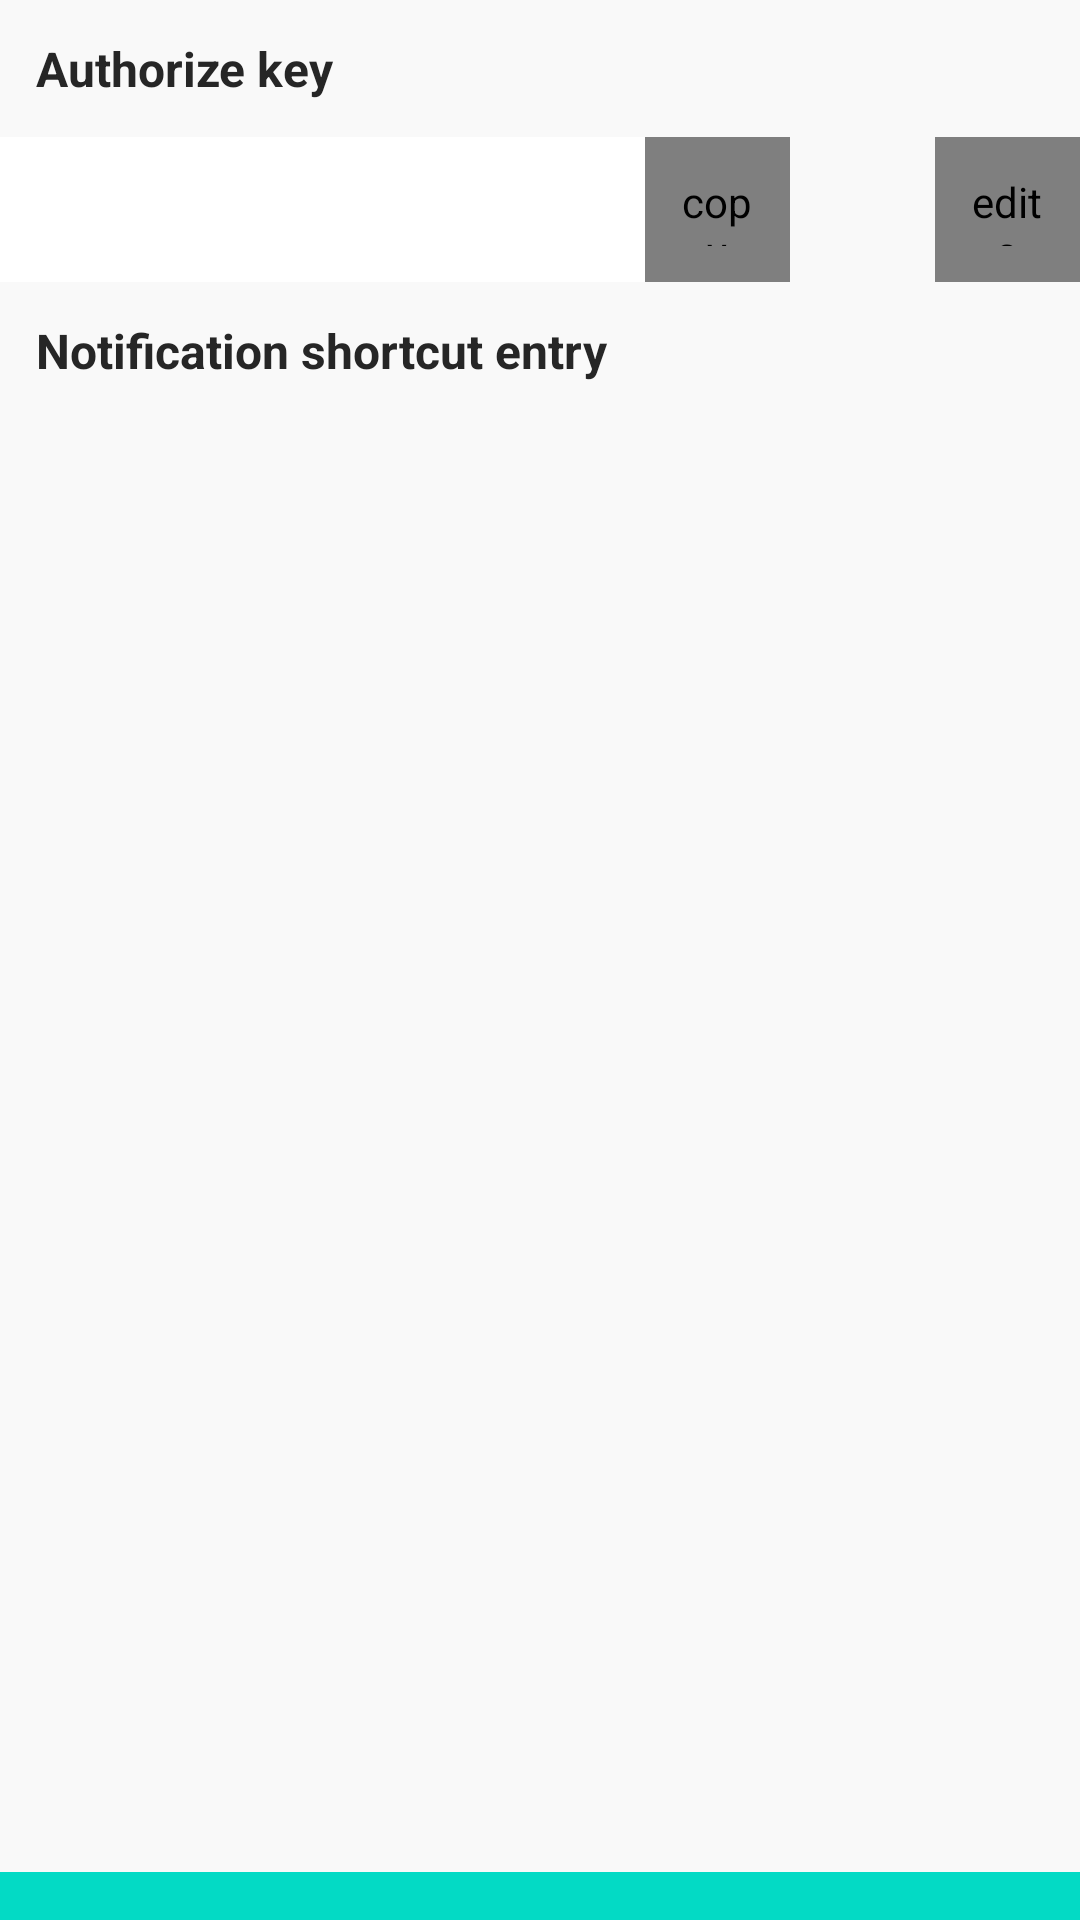

This screen was rendered from an Android layout file. Write that file and the resources it references.
<!-- AndroidManifest.xml: application theme Theme.EChatGPT -->
<!-- res/layout/configuration_layout.xml -->
<?xml version="1.0" encoding="utf-8"?>
<layout xmlns:android="http://schemas.android.com/apk/res/android"
    xmlns:app="http://schemas.android.com/apk/res-auto"
    xmlns:tools="http://schemas.android.com/tools">

    <LinearLayout
        android:layout_width="match_parent"
        android:layout_height="match_parent"
        android:background="@color/content_white"
        android:orientation="vertical">

        <ScrollView
            android:layout_width="match_parent"
            android:layout_height="0dp"
            android:layout_weight="1">

            <androidx.constraintlayout.widget.ConstraintLayout
                android:layout_width="match_parent"
                android:layout_height="wrap_content">

                <TextView
                    android:id="@+id/key_title"
                    android:layout_width="match_parent"
                    android:layout_height="wrap_content"
                    android:background="@color/content_white"
                    android:gravity="center_vertical"
                    android:padding="@dimen/content_padding"
                    android:text="@string/authorize_key_title"
                    android:textColor="@color/text_color"
                    android:textSize="@dimen/configuration_text_size"
                    android:textStyle="bold"
                    app:layout_constraintStart_toStartOf="parent"
                    app:layout_constraintTop_toTopOf="parent" />

                <androidx.constraintlayout.helper.widget.Layer
                    android:layout_width="0dp"
                    android:layout_height="0dp"
                    android:background="@color/main_color"
                    app:constraint_referenced_ids="key_edit,copy,edit,add_shortcut"
                    app:layout_constraintStart_toStartOf="parent"
                    app:layout_constraintTop_toTopOf="@id/key_title" />

                <EditText
                    android:id="@+id/key_edit"
                    android:layout_width="0dp"
                    android:layout_height="wrap_content"
                    android:background="@color/white"
                    android:gravity="center_vertical"
                    android:importantForAutofill="no"
                    android:inputType="textPassword"
                    android:padding="@dimen/content_padding"
                    app:layout_constraintEnd_toStartOf="@id/key_visible"
                    app:layout_constraintStart_toStartOf="parent"
                    app:layout_constraintTop_toBottomOf="@id/key_title"
                    tools:ignore="LabelFor" />

                <com.protone.eChatGPT.view.CheckedImageView
                    android:id="@+id/key_visible"
                    android:layout_width="0dp"
                    android:layout_height="0dp"
                    android:background="@color/white"
                    android:contentDescription="@string/copy"
                    android:padding="@dimen/content_padding"
                    android:src="@drawable/visible_selector"
                    app:layout_constraintBottom_toBottomOf="@id/key_edit"
                    app:layout_constraintDimensionRatio="1:1"
                    app:layout_constraintEnd_toStartOf="@id/copy"
                    app:layout_constraintTop_toTopOf="@id/key_edit" />

                <ImageButton
                    android:id="@+id/copy"
                    android:layout_width="0dp"
                    android:layout_height="0dp"
                    android:background="?android:selectableItemBackground"
                    android:contentDescription="@string/copy"
                    android:src="@drawable/content_copy"
                    app:layout_constraintBottom_toBottomOf="@id/key_edit"
                    app:layout_constraintDimensionRatio="1:1"
                    app:layout_constraintEnd_toStartOf="@id/edit"
                    app:layout_constraintTop_toTopOf="@id/key_edit" />

                <com.protone.eChatGPT.view.CheckedImageView
                    android:id="@+id/edit"
                    android:layout_width="0dp"
                    android:layout_height="0dp"
                    android:background="?android:selectableItemBackground"
                    android:contentDescription="@string/edits"
                    android:padding="@dimen/content_padding"
                    android:src="@drawable/edit_check_box"
                    app:layout_constraintBottom_toBottomOf="@id/copy"
                    app:layout_constraintDimensionRatio="1:1"
                    app:layout_constraintEnd_toEndOf="parent"
                    app:layout_constraintTop_toTopOf="@id/copy" />

                <TextView
                    android:id="@+id/notification_title"
                    android:layout_width="match_parent"
                    android:layout_height="wrap_content"
                    android:background="@color/content_white"
                    android:gravity="center_vertical"
                    android:padding="@dimen/content_padding"
                    android:text="@string/notification_config_title"
                    android:textColor="@color/text_color"
                    android:textSize="@dimen/configuration_text_size"
                    android:textStyle="bold"
                    app:layout_constraintStart_toStartOf="parent"
                    app:layout_constraintTop_toBottomOf="@id/key_edit" />

                <LinearLayout
                    android:id="@+id/shortcut_container"
                    android:layout_width="match_parent"
                    android:layout_height="wrap_content"
                    android:orientation="horizontal"
                    app:layout_constraintTop_toBottomOf="@id/notification_title" />

            </androidx.constraintlayout.widget.ConstraintLayout>

        </ScrollView>

        <ImageView
            android:id="@+id/close"
            android:layout_width="match_parent"
            android:layout_height="wrap_content"
            android:background="@color/main_color"
            android:contentDescription="@string/close"
            android:padding="@dimen/option_content_padding"
            android:src="@drawable/close"
            app:layout_constraintBottom_toBottomOf="parent" />

    </LinearLayout>

</layout>
<!-- resources referenced by this layout -->
<resources>
  <color name="content_white">#F9F9F9</color>
  <color name="main_color">#FF03DAC5</color>
  <color name="text_color">#262626</color>
  <color name="white">#FFFFFFFF</color>
  <dimen name="configuration_text_size">16sp</dimen>
  <dimen name="content_padding">12dp</dimen>
  <dimen name="option_content_padding">8dp</dimen>
  <!-- drawable edit_check_box (drawable) -->
  <?xml version="1.0" encoding="utf-8"?>
  <selector xmlns:android="http://schemas.android.com/apk/res/android">
      <item android:state_checked="false" android:drawable="@drawable/edit" />
      <item android:state_checked="true" android:drawable="@drawable/close" />
  </selector>
  <!-- drawable visible_selector (drawable) -->
  <?xml version="1.0" encoding="utf-8"?>
  <selector xmlns:android="http://schemas.android.com/apk/res/android">
      <item android:state_checked="false" android:drawable="@drawable/invisible" />
      <item android:state_checked="true" android:drawable="@drawable/visible" />
  </selector>
  <string name="authorize_key_title">Authorize key</string>
  <string name="close">Close</string>
  <string name="copy">copy</string>
  <string name="edits">edits</string>
  <string name="notification_config_title">Notification shortcut entry</string>
  <style name="Theme.EChatGPT" parent="Theme.MaterialComponents.DayNight.NoActionBar.Bridge">
      
      <item name="colorPrimary">@color/main_color</item>
      <item name="colorPrimaryVariant">@color/main_color</item>
      <item name="colorOnPrimary">@color/black</item>
      
      <item name="colorSecondary">@color/main_color</item>
      <item name="colorSecondaryVariant">@color/main_color</item>
      <item name="colorOnSecondary">@color/black</item>
      
      <item name="android:statusBarColor">?attr/colorPrimaryVariant</item>
      
  </style>
  <color name="black">#FF000000</color>
</resources>
